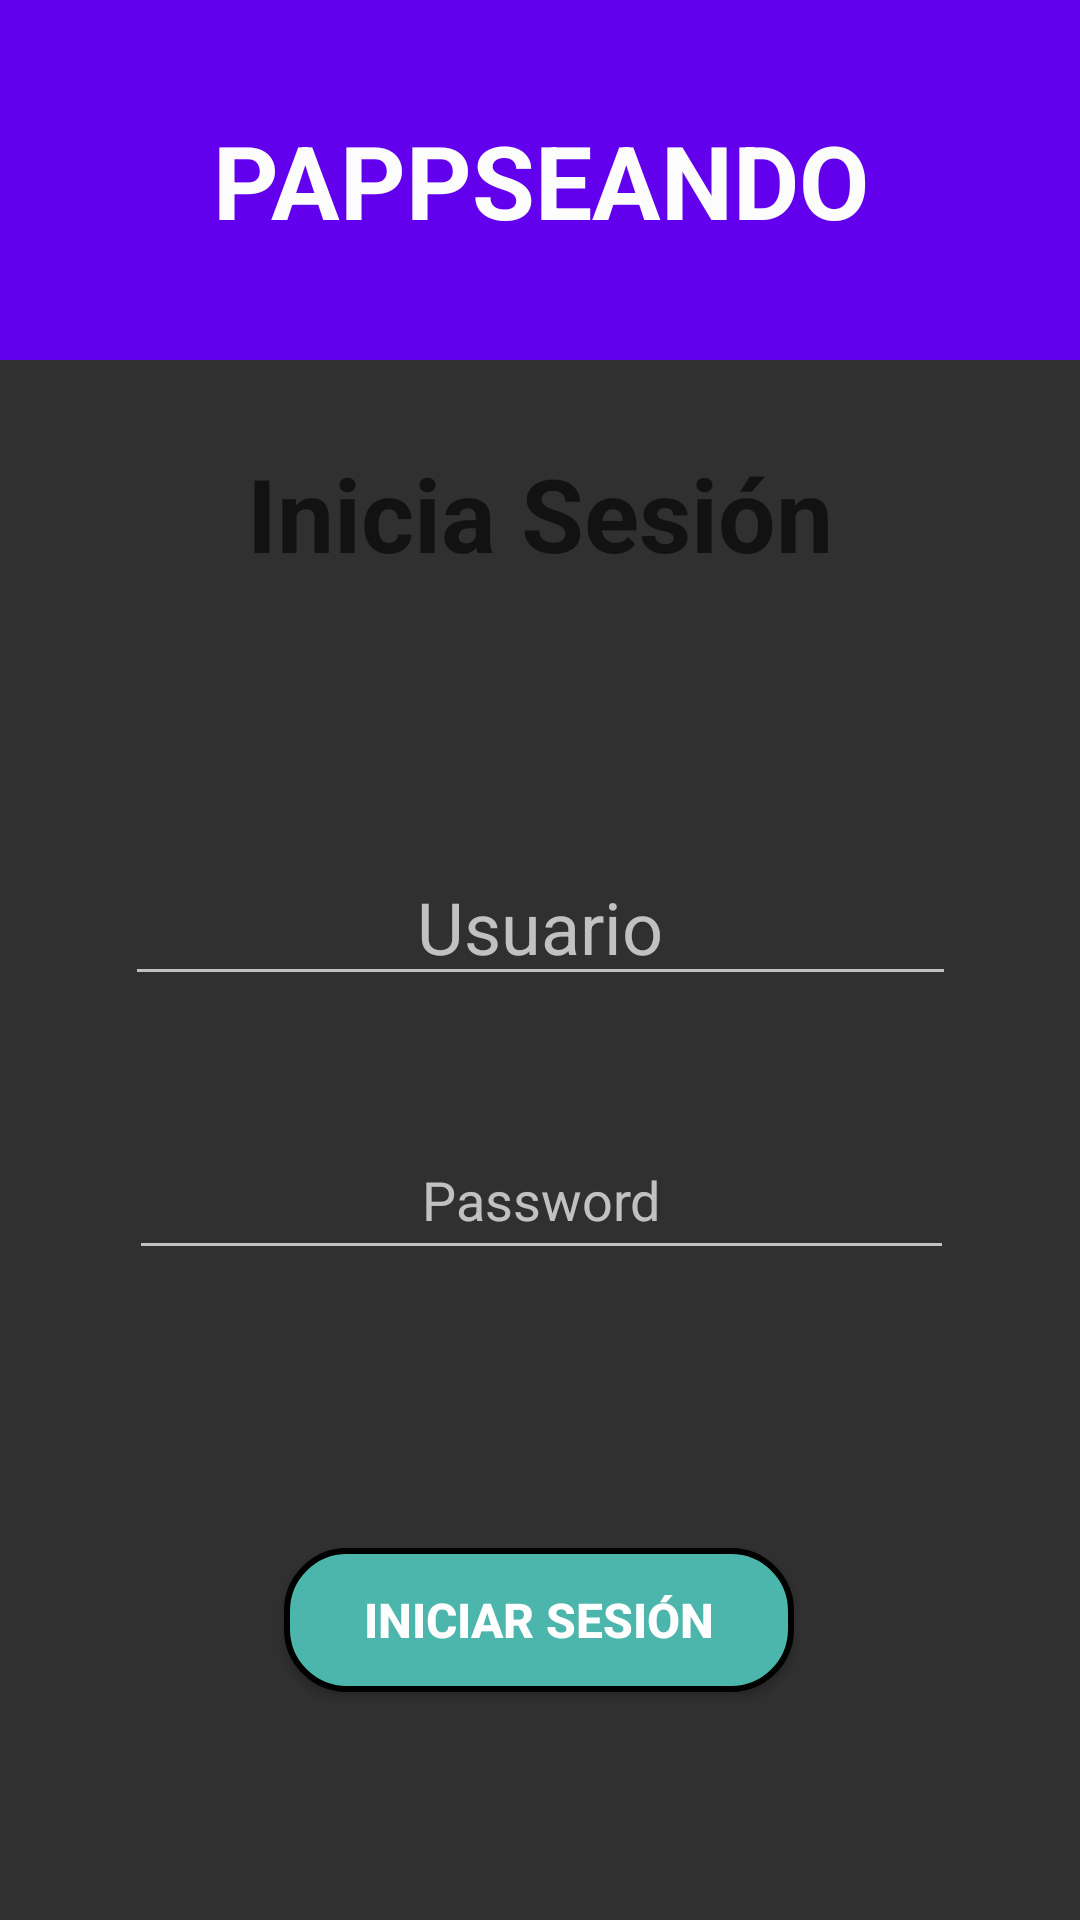

Reconstruct the res/layout file that produces this screen, plus the resources it refers to.
<!-- AndroidManifest.xml: application theme Theme.AppCompat.NoActionBar -->
<!-- res/layout/activity_login.xml -->
<?xml version="1.0" encoding="utf-8"?>
<androidx.constraintlayout.widget.ConstraintLayout xmlns:android="http://schemas.android.com/apk/res/android"
    xmlns:app="http://schemas.android.com/apk/res-auto"
    xmlns:tools="http://schemas.android.com/tools"
    android:layout_width="match_parent"
    android:layout_height="match_parent"
    tools:context=".Login">

    <LinearLayout
        android:id="@+id/linearLayout"
        android:layout_width="match_parent"
        android:layout_height="120dp"
        android:background="@color/purple_500"
        android:orientation="vertical"
        app:layout_constraintTop_toTopOf="parent"
        tools:layout_editor_absoluteX="-1dp">

        <TextView
            android:id="@+id/Title_Regist"
            android:layout_width="match_parent"
            android:layout_height="match_parent"
            android:text="PAPPSEANDO"
            android:gravity="center"
            android:textColor="#FDFCFC"
            android:textSize="34sp"
            android:textStyle="bold" />

    </LinearLayout>

    <EditText
        android:id="@+id/Password"
        android:layout_width="275dp"
        android:layout_height="50dp"
        android:layout_marginTop="24dp"
        android:ems="10"
        android:hint="Password"
        android:inputType="textPassword"
        android:minHeight="48dp"
        android:textAlignment="center"
        app:layout_constraintBottom_toTopOf="@+id/btn_inicio"
        app:layout_constraintEnd_toEndOf="parent"
        app:layout_constraintHorizontal_bias="0.507"
        app:layout_constraintStart_toStartOf="parent"
        app:layout_constraintTop_toBottomOf="@+id/Name_Registration"
        app:layout_constraintVertical_bias="0.159" />

    <EditText
        android:id="@+id/Name_Registration"
        android:layout_width="277dp"
        android:layout_height="48dp"
        android:layout_marginTop="164dp"
        android:ems="10"
        android:hint="Usuario"
        android:inputType="textPersonName"
        android:textAlignment="center"
        android:textSize="24sp"
        app:layout_constraintEnd_toEndOf="parent"
        app:layout_constraintStart_toStartOf="parent"
        app:layout_constraintTop_toBottomOf="@+id/linearLayout" />

    <Button
        android:id="@+id/btn_inicio"
        android:layout_width="170dp"
        android:layout_height="48dp"
        android:layout_marginBottom="76dp"
        android:background="@drawable/borders_btn"
        android:text="Iniciar Sesión"
        android:textAlignment="center"
        android:textSize="16sp"
        android:textStyle="bold"
        app:layout_constraintBottom_toBottomOf="parent"
        app:layout_constraintEnd_toEndOf="parent"
        app:layout_constraintHorizontal_bias="0.498"
        app:layout_constraintStart_toStartOf="parent" />

    <TextView
        android:id="@+id/Personal_Information"
        android:layout_width="match_parent"
        android:layout_height="wrap_content"
        android:layout_marginBottom="60dp"
        android:paddingTop="5dp"
        android:text="Inicia Sesión"
        android:textAlignment="center"
        android:textColor="#121212"
        android:textSize="34sp"
        android:textStyle="bold"
        app:layout_constraintBottom_toTopOf="@+id/Name_Registration"
        app:layout_constraintTop_toBottomOf="@+id/linearLayout"
        app:layout_constraintVertical_bias="0.436"
        tools:layout_editor_absoluteX="0dp" />


</androidx.constraintlayout.widget.ConstraintLayout>
<!-- resources referenced by this layout -->
<resources>
  <color name="purple_500">#FF6200EE</color>
  <!-- drawable borders_btn (drawable) -->
  <?xml version="1.0" encoding="utf-8"?>
  <shape xmlns:android="http://schemas.android.com/apk/res/android">
      <solid android:color="#4DB6ac"></solid>
      <corners android:radius="20dp"></corners>
      <stroke android:color="#000" android:width="2dp"></stroke>
  
  </shape>
</resources>
